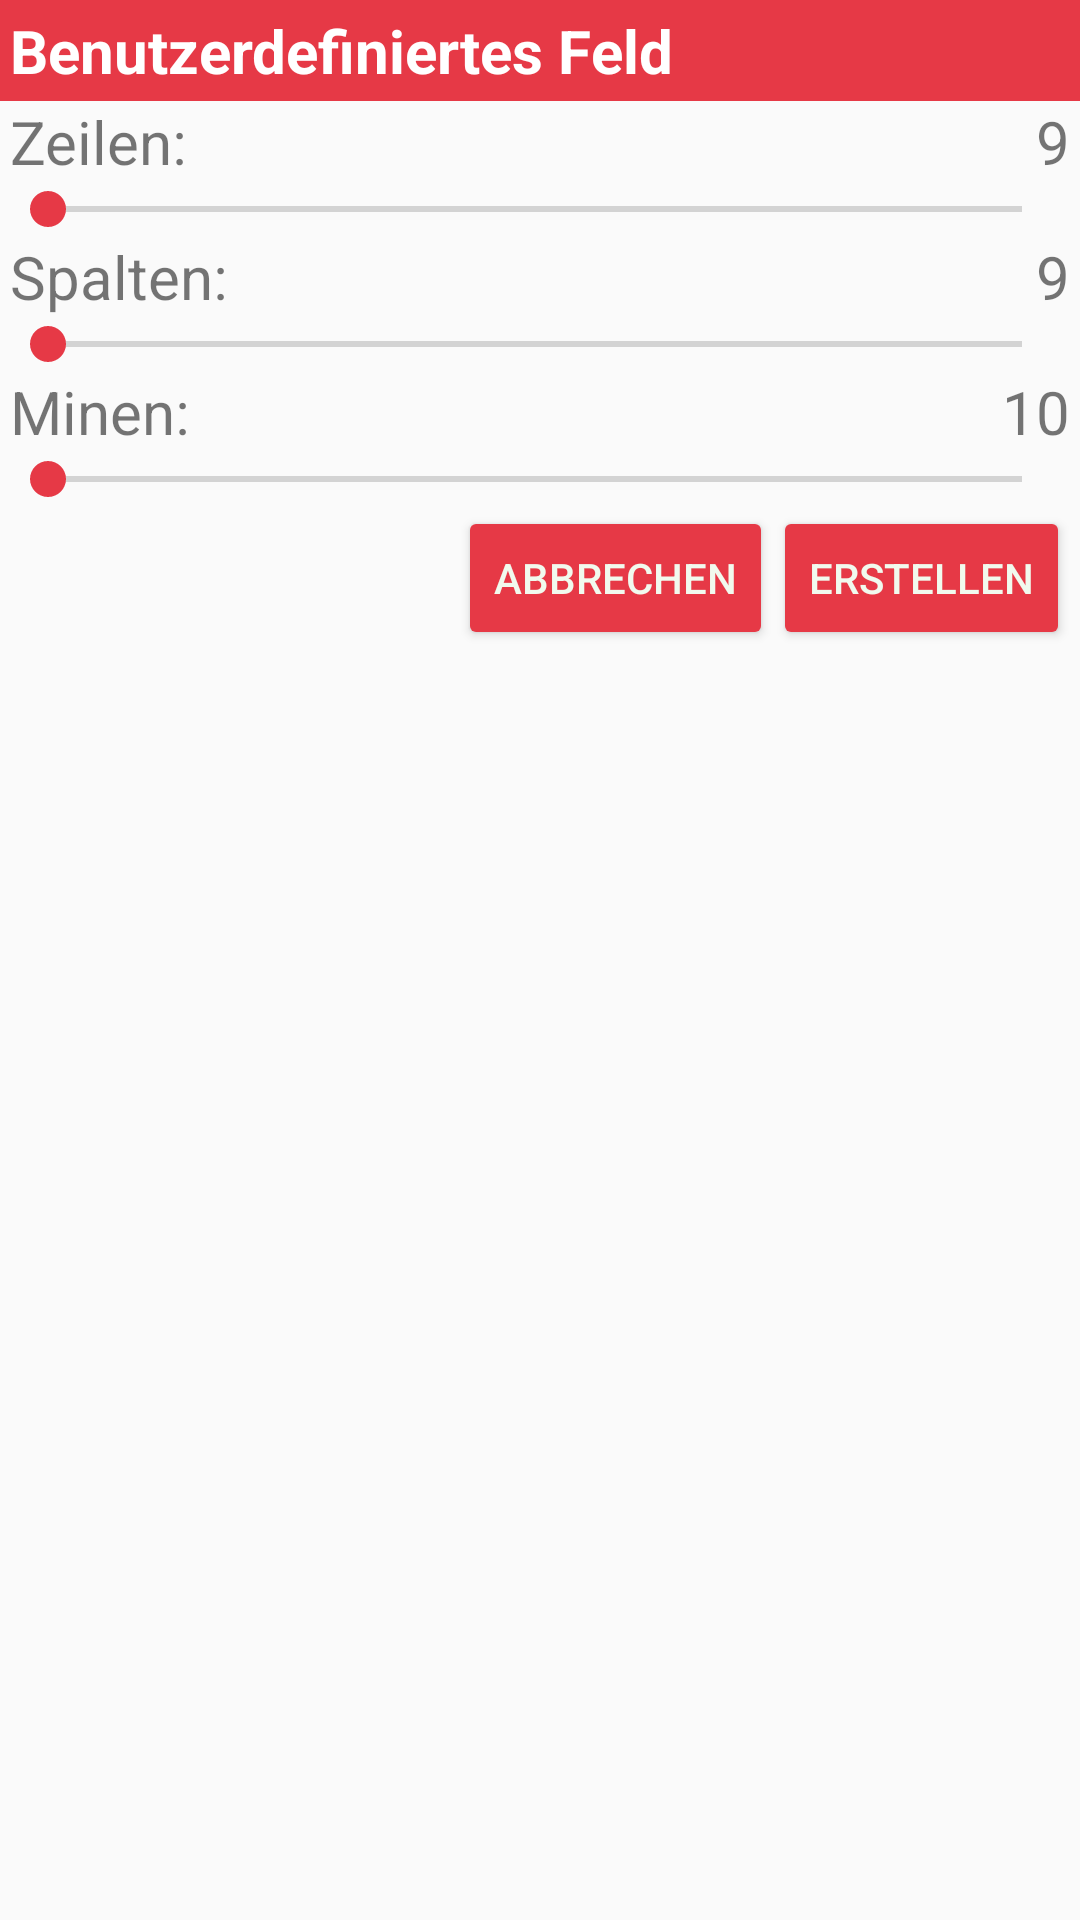

Layout XML and referenced resources for this Android screen:
<!-- AndroidManifest.xml: application theme Theme.Minesweeper -->
<!-- res/layout/benutzerdefiniert_dialog.xml -->
<?xml version="1.0" encoding="utf-8"?>
<RelativeLayout xmlns:android="http://schemas.android.com/apk/res/android"
    android:id="@+id/benutzerdefiniert_dialog"
    android:layout_width="wrap_content"
    android:layout_height="wrap_content">

    <TextView
        android:id="@+id/textView7"
        android:layout_width="match_parent"
        android:layout_height="wrap_content"
        android:background="@color/scheme_1"
        android:padding="10px"
        android:text="Benutzerdefiniertes Feld"
        android:textColor="#FFFFFF"
        android:textSize="20sp"
        android:textStyle="bold" />

    <TextView
        android:id="@+id/rowCount"
        android:layout_width="wrap_content"
        android:layout_height="wrap_content"
        android:layout_alignBaseline="@id/rowLabel"
        android:layout_alignEnd="@id/textView7"
        android:layout_marginRight="10px"
        android:text="9"
        android:textSize="20sp" />

    <TextView
        android:id="@+id/columnCount"
        android:layout_width="wrap_content"
        android:layout_height="wrap_content"
        android:layout_alignBaseline="@id/columnLabel"
        android:layout_alignEnd="@id/columnBar"
        android:text="9"
        android:textSize="20sp" />

    <TextView
        android:id="@+id/mineCount"
        android:layout_width="wrap_content"
        android:layout_height="wrap_content"
        android:layout_alignBaseline="@id/mineLabel"
        android:layout_alignEnd="@id/mineBar"
        android:text="10"
        android:textSize="20sp" />

    <Button
        android:id="@+id/submitButton"
        android:layout_width="wrap_content"
        android:layout_height="wrap_content"
        android:layout_below="@id/mineBar"
        android:layout_alignEnd="@id/mineBar"
        android:backgroundTint="@color/scheme_1"
        android:text="Erstellen"
        android:textColor="@color/scheme_2" />

    <Button
        android:id="@+id/cancelButton"
        android:layout_width="wrap_content"
        android:layout_height="wrap_content"
        android:layout_alignBaseline="@id/submitButton"
        android:layout_toLeftOf="@id/submitButton"
        android:backgroundTint="@color/scheme_1"
        android:text="Abbrechen"
        android:textColor="@color/scheme_2" />

    <SeekBar
        android:id="@+id/mineBar"
        android:layout_width="match_parent"
        android:layout_height="wrap_content"
        android:layout_below="@id/mineLabel"
        android:layout_alignLeft="@id/rowLabel"
        android:layout_alignEnd="@id/rowCount"
        android:max="658"
        android:progressTint="@color/scheme_1_variant"
        android:thumbTint="@color/scheme_1" />

    <TextView
        android:id="@+id/mineLabel"
        android:layout_width="wrap_content"
        android:layout_height="wrap_content"
        android:layout_below="@id/columnBar"
        android:layout_alignLeft="@id/rowLabel"
        android:text="Minen:"
        android:textSize="20sp" />

    <SeekBar
        android:id="@+id/columnBar"
        android:layout_width="match_parent"
        android:layout_height="wrap_content"
        android:layout_below="@id/columnLabel"
        android:layout_alignEnd="@id/rowCount"
        android:max="15"
        android:progressTint="@color/scheme_1_variant"
        android:thumbTint="@color/scheme_1" />

    <TextView
        android:id="@+id/columnLabel"
        android:layout_width="wrap_content"
        android:layout_height="wrap_content"
        android:layout_below="@id/rowBar"
        android:layout_alignLeft="@id/rowLabel"
        android:text="Spalten:"
        android:textSize="20sp" />

    <TextView
        android:id="@+id/rowLabel"
        android:layout_width="wrap_content"
        android:layout_height="wrap_content"
        android:layout_below="@id/textView7"
        android:layout_marginLeft="10px"
        android:text="Zeilen:"
        android:textSize="20sp" />

    <SeekBar
        android:id="@+id/rowBar"
        android:layout_width="fill_parent"
        android:layout_height="wrap_content"
        android:layout_below="@id/rowLabel"
        android:layout_alignLeft="@id/rowLabel"
        android:layout_alignEnd="@id/rowCount"
        android:max="21"
        android:progressTint="@color/scheme_1_variant"
        android:thumbTint="@color/scheme_1"></SeekBar>

</RelativeLayout>
<!-- resources referenced by this layout -->
<resources>
  <color name="scheme_1">#E63946</color>
  <color name="scheme_1_variant">#EC4855</color>
  <color name="scheme_2">#F1FAEE</color>
  <style name="Theme.Minesweeper" parent="Theme.AppCompat.Light.NoActionBar">
          <item name="android:fitsSystemWindows">true</item>
          
          <item name="colorPrimary">@color/scheme_1</item>
          <item name="colorPrimaryVariant">@color/scheme_1_variant</item>
          <item name="colorOnPrimary">@color/white</item>
          
          <item name="colorSecondary">@color/scheme_2</item>
          <item name="colorSecondaryVariant">@color/scheme_3</item>
          <item name="colorOnSecondary">@color/black</item>
          
          <item name="android:statusBarColor" tools:targetApi="l">?attr/colorPrimaryVariant</item>
          
      </style>
  <color name="white">#FFFFFFFF</color>
  <color name="scheme_3">#A8DADC</color>
  <color name="black">#FF000000</color>
</resources>
